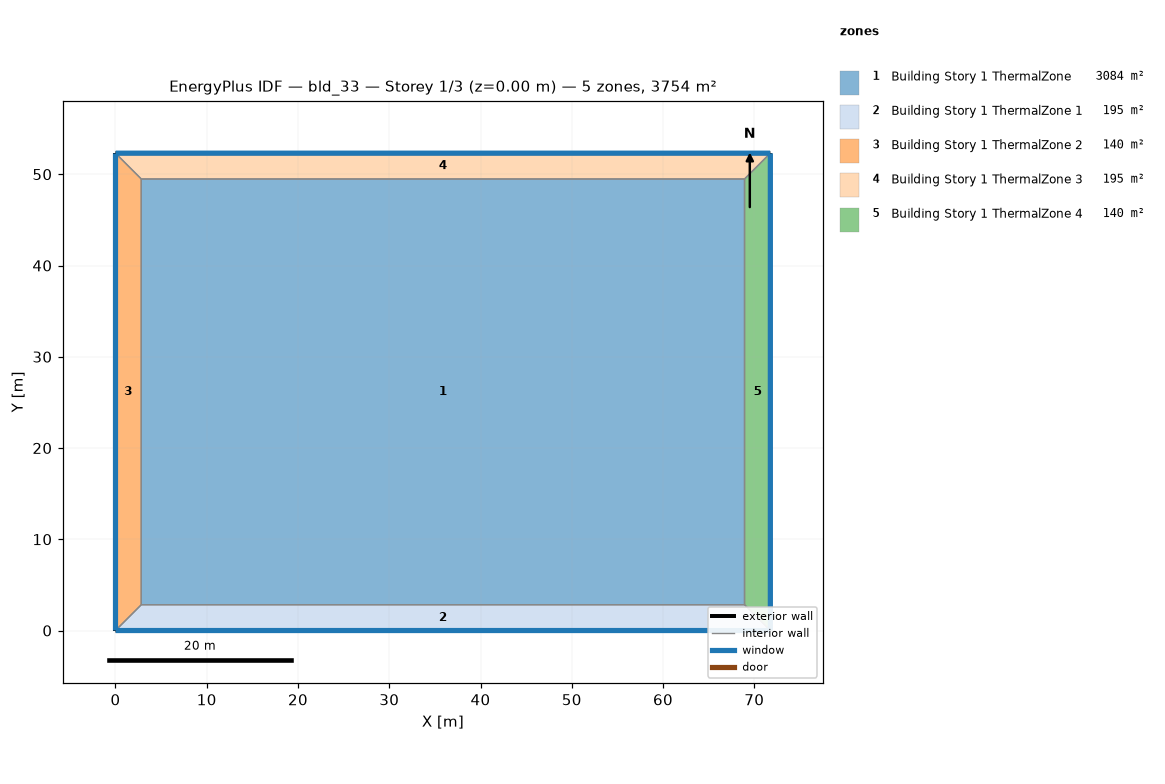
=== STOREY PLAN SPEC (per zone: floor XY polygon, exterior-wall plan segments, windows/doors) ===
zone 1: Building Story 1 ThermalZone  (3083.9 m²)
  floor: (68.93, 2.83) (2.83, 2.83) (2.83, 49.48) (68.93, 49.48)
  interior walls: 4
zone 2: Building Story 1 ThermalZone 1  (195.0 m²)
  floor: (71.76, 0.00) (0.00, 0.00) (2.83, 2.83) (68.93, 2.83)
  exterior wall: (0.00, 0.00) – (71.76, 0.00)  [71.8 m]
    window: (0.03, 0.00) – (71.74, 0.00)  [77.5 m²]
  interior walls: 3
zone 3: Building Story 1 ThermalZone 2  (140.0 m²)
  floor: (0.00, 0.00) (-0.00, 52.31) (2.83, 49.48) (2.83, 2.83)
  exterior wall: (-0.00, 52.31) – (0.00, 0.00)  [52.3 m]
    window: (-0.00, 52.28) – (-0.00, 0.03)  [56.5 m²]
  interior walls: 3
zone 4: Building Story 1 ThermalZone 3  (195.0 m²)
  floor: (-0.00, 52.31) (71.76, 52.31) (68.93, 49.48) (2.83, 49.48)
  exterior wall: (71.76, 52.31) – (-0.00, 52.31)  [71.8 m]
    window: (71.74, 52.31) – (0.03, 52.31)  [77.5 m²]
  interior walls: 3
zone 5: Building Story 1 ThermalZone 4  (140.0 m²)
  floor: (71.76, 52.31) (71.76, 0.00) (68.93, 2.83) (68.93, 49.48)
  exterior wall: (71.76, 0.00) – (71.76, 52.31)  [52.3 m]
    window: (71.76, 0.03) – (71.76, 52.28)  [56.5 m²]
  interior walls: 3

=== DERIVED (storey summary) ===
Building: bld_33
Storey: 1 of 3  (floor level z = 0.00 m)
Storey gross floor area: 3753.8 m²
Zones on this storey: 5
  - Building Story 1 ThermalZone: floor 3083.9 m²
  - Building Story 1 ThermalZone 1: floor 195.0 m²; exterior wall 71.8 m (258.3 m²); 1 window(s) 77.5 m²; WWR 30.0%
  - Building Story 1 ThermalZone 2: floor 140.0 m²; exterior wall 52.3 m (188.3 m²); 1 window(s) 56.5 m²; WWR 30.0%
  - Building Story 1 ThermalZone 3: floor 195.0 m²; exterior wall 71.8 m (258.3 m²); 1 window(s) 77.5 m²; WWR 30.0%
  - Building Story 1 ThermalZone 4: floor 140.0 m²; exterior wall 52.3 m (188.3 m²); 1 window(s) 56.5 m²; WWR 30.0%
Zone adjacency: (none detected)